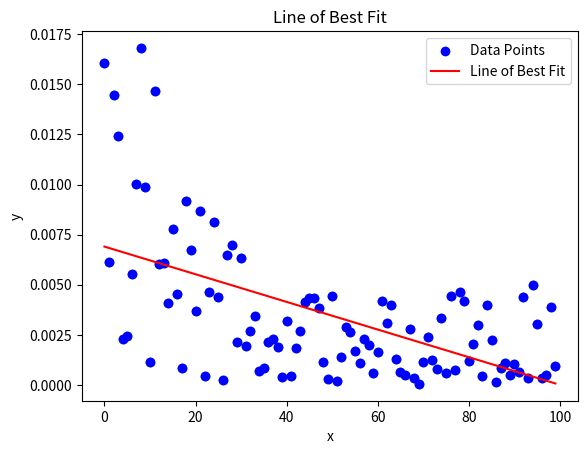

Reproduce this figure in Python.
# -*- coding: utf-8 -*-
"""
Created on Wed Jul 12 13:45:57 2023

[redacted]
"""

import random
import numpy as np
import math
import matplotlib.pyplot as plt

def monte_carlo(num_points):
    points_inside_circle = 0
    points_total = 0

    for _ in range(num_points):
        # Generar coordenadas aleatorias en el rango de -1 a 1
        x = random.uniform(-1, 1)
        y = random.uniform(-1, 1)

        # Verificar si el punto está dentro del círculo de radio 1
        if x**2 + y**2 <= 1:
            points_inside_circle += 1
        
        points_total += 1

    # Calcular la aproximación de pi
    pi_approximation = 4 * (points_inside_circle / points_total)

    return pi_approximation


def simulate():
    num_points=100
    res = []
    
    for i in range(0,100):
        num_points=num_points+5000
        approx_pi = monte_carlo(num_points)
        print(f"Aproximación de pi con {num_points} puntos: {approx_pi}")
        res.append(approx_pi)
        
    return res



res = simulate()

pi_actual = math.pi
y = np.abs(np.subtract(res, pi_actual))
X= np.arange(len(y))

plt.scatter(X,y)

# Generate x and y values
x2 = np.arange(len(y))
y2 = np.array(y)

# Perform linear regression to find the line of best fit
m, b = np.polyfit(x2, y2, 1)

# Create the line of best fit
line_of_best_fit = m * x2 + b

# Plot the data points and line of best fit
plt.scatter(x2, y2, color='b', label='Data Points')
plt.plot(x2, line_of_best_fit, color='r', label='Line of Best Fit')

# Add labels and title to the plot
plt.xlabel('x')
plt.ylabel('y')
plt.title('Line of Best Fit')

# Add legend
plt.legend()

# Display the plot
plt.show()